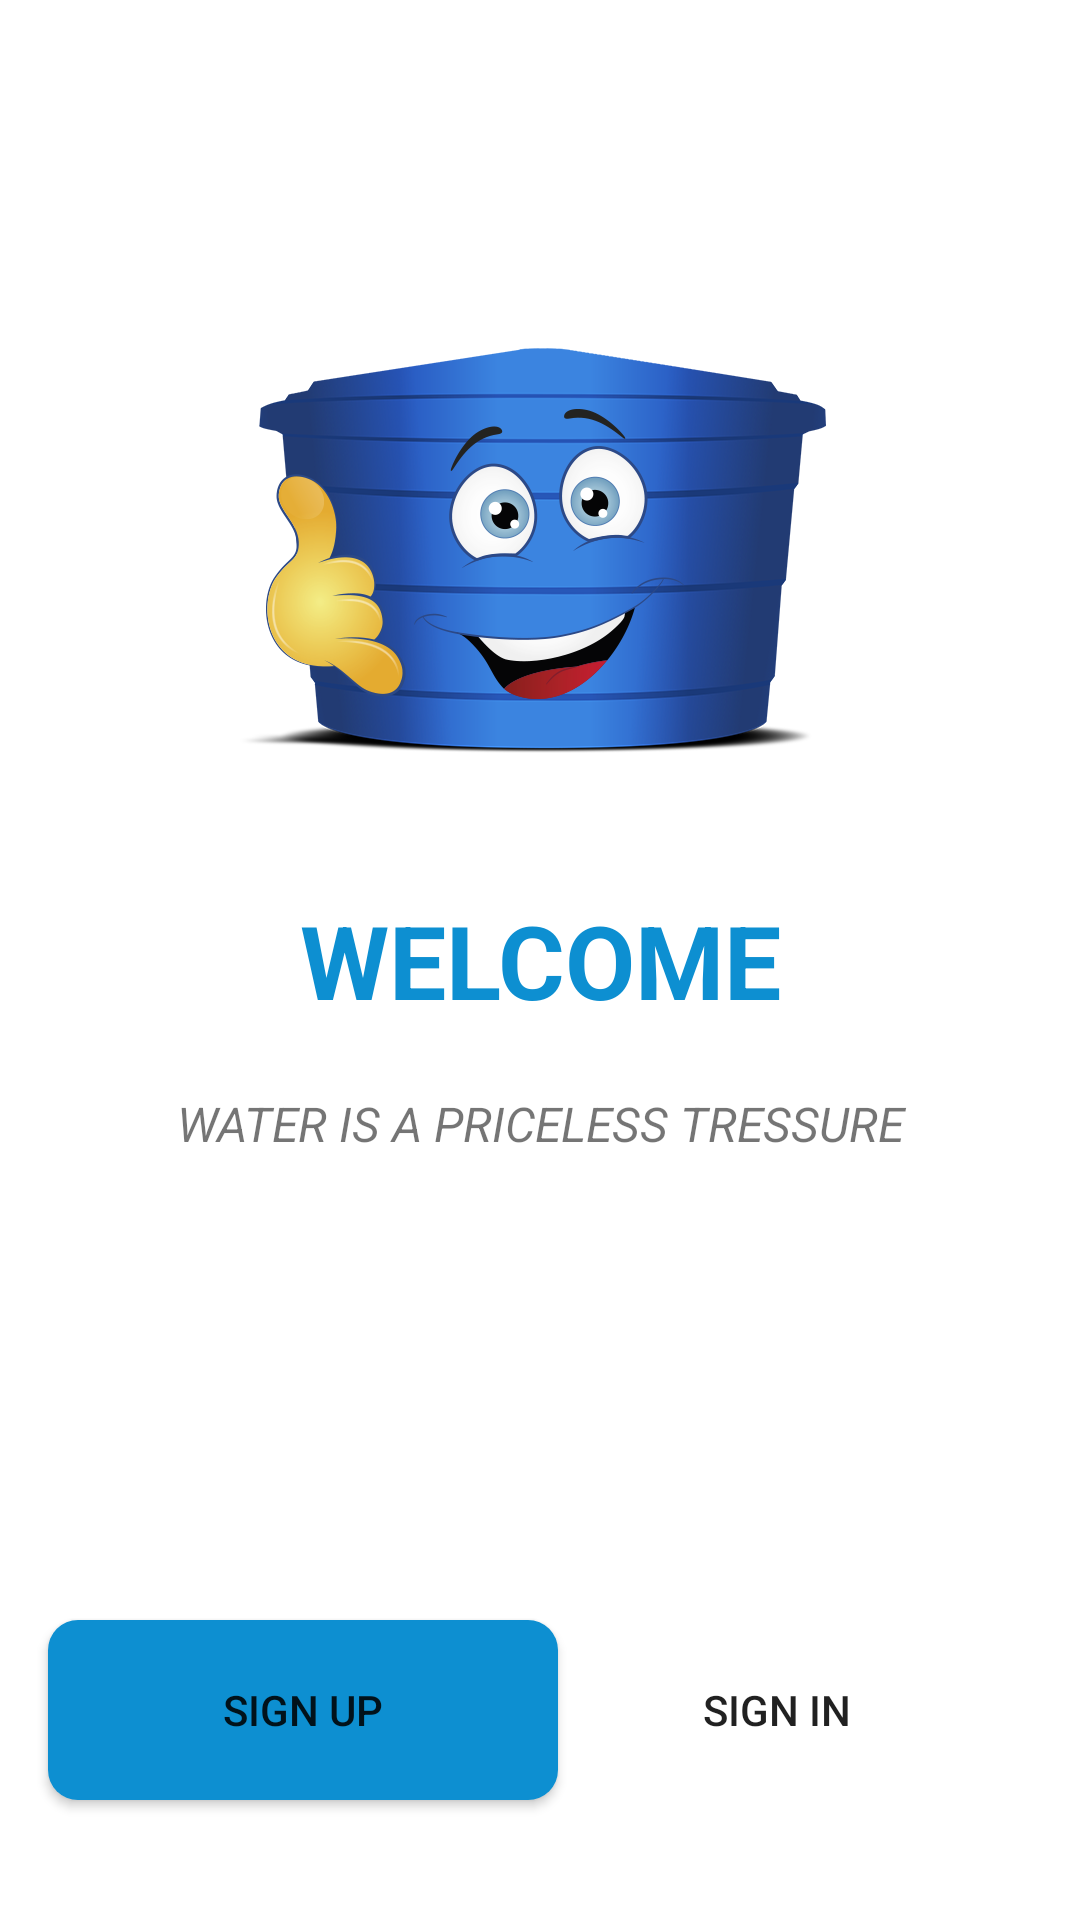

Produce the Android XML layout that renders to this screen, including the resource entries it uses.
<!-- AndroidManifest.xml: application theme Theme.SmartWaterTank -->
<!-- res/layout/activity_welcome.xml -->
<?xml version="1.0" encoding="utf-8"?>
<androidx.constraintlayout.widget.ConstraintLayout xmlns:android="http://schemas.android.com/apk/res/android"
    xmlns:app="http://schemas.android.com/apk/res-auto"
    xmlns:tools="http://schemas.android.com/tools"
    android:layout_width="match_parent"
    android:layout_height="match_parent"
    tools:context=".WelcomeActivity">

    <ImageView
        android:id="@+id/imageView"
        android:layout_width="0dp"
        android:layout_height="200dp"
        app:layout_constraintBottom_toBottomOf="parent"
        app:layout_constraintDimensionRatio="w,1:1"
        app:layout_constraintEnd_toEndOf="parent"
        app:layout_constraintStart_toStartOf="parent"
        app:layout_constraintTop_toTopOf="parent"
        app:layout_constraintVertical_bias="0.19"
        app:srcCompat="@drawable/logo" />

    <TextView
        android:id="@+id/textView"
        android:layout_width="0dp"
        android:layout_height="wrap_content"
        android:text="WELCOME"
        android:textAlignment="center"
        android:textSize="34sp"
        android:textStyle="bold"
        android:textColor="@color/welcome"
        app:layout_constraintBottom_toBottomOf="parent"
        app:layout_constraintEnd_toEndOf="parent"
        app:layout_constraintStart_toStartOf="parent"
        app:layout_constraintTop_toTopOf="parent" />

    <TextView
        android:id="@+id/textView2"
        android:layout_width="0dp"
        android:layout_height="wrap_content"
        android:layout_marginTop="21dp"
        android:text="WATER IS A PRICELESS TRESSURE"
        android:textAlignment="center"
        android:textSize="16sp"
        android:textStyle="italic"
        app:layout_constraintEnd_toEndOf="parent"
        app:layout_constraintStart_toStartOf="parent"
        app:layout_constraintTop_toBottomOf="@+id/textView" />

    <Button
        android:id="@+id/button"
        android:layout_width="170dp"
        android:layout_height="60dp"
        android:layout_marginStart="16dp"
        android:layout_marginBottom="40dp"
        android:text="SIGN UP"
        android:background="@drawable/button_sign_up"
        android:onClick="onButtonSignUpClicked"
        app:backgroundTint="@null"
        app:layout_constraintBottom_toBottomOf="parent"
        app:layout_constraintStart_toStartOf="parent" />

    <Button
        android:id="@+id/button2"
        android:layout_width="170dp"
        android:layout_height="60dp"
        android:layout_marginEnd="16dp"
        android:layout_marginBottom="40dp"
        android:text="SIGN IN"
        android:background="@drawable/button_sign_in"
        android:onClick="onButtonSignInClicked"
        app:backgroundTint="@null"
        app:layout_constraintBottom_toBottomOf="parent"
        app:layout_constraintEnd_toEndOf="parent" />
</androidx.constraintlayout.widget.ConstraintLayout>
<!-- resources referenced by this layout -->
<resources>
  <color name="welcome">#0d8fd1</color>
  <!-- drawable button_sign_up (drawable) -->
  <?xml version="1.0" encoding="utf-8"?>
  <shape xmlns:android="http://schemas.android.com/apk/res/android">
  <solid android:color="@color/welcome"/>
      <corners android:radius="10dp"/>
  </shape>
  <!-- drawable logo: png bitmap (drawable-v24, 139244 bytes) -->
  <style name="Theme.SmartWaterTank" parent="Theme.MaterialComponents.DayNight.DarkActionBar">
          
          <item name="colorPrimary">@color/purple_500</item>
          <item name="colorPrimaryVariant">@color/purple_700</item>
          <item name="colorOnPrimary">@color/white</item>
          
          <item name="colorSecondary">@color/teal_200</item>
          <item name="colorSecondaryVariant">@color/teal_700</item>
          <item name="colorOnSecondary">@color/black</item>
          
          <item name="android:statusBarColor" tools:targetApi="l">?attr/colorPrimaryVariant</item>
          
      </style>
  <color name="purple_500">#FF6200EE</color>
  <color name="purple_700">#FF3700B3</color>
  <color name="white">#FFFFFFFF</color>
  <color name="teal_200">#FF03DAC5</color>
  <color name="teal_700">#FF018786</color>
  <color name="black">#FF000000</color>
</resources>
